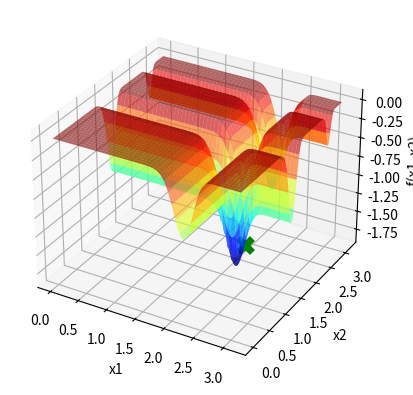
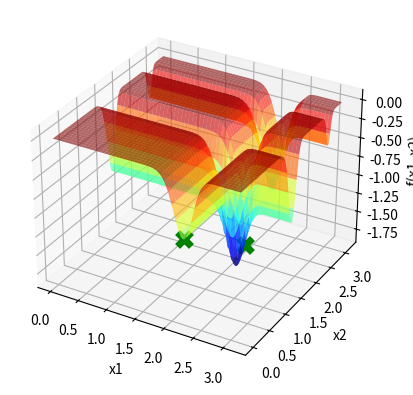

Generate these figures, in order, with matplotlib:
import statistics
import numpy as np
import matplotlib . pyplot as plt

def f(x1 , x2 ):
    return (-np.sin(x1) * np.sin((x1**2)/np.pi)**20 - np.sin(x2) * np.sin((2 * x2**2)/np.pi)**20)

x1 = np.linspace ( 0 , np.pi ,1000)

X1, X2 = np.meshgrid(x1, x1)
Y = f(X1, X2)

fig = plt.figure()
ax = fig.add_subplot(111, projection='3d')
ax.plot_surface(X1, X2, Y, cmap='jet', alpha=0.6)

ax.set_xlabel('x1')
ax.set_ylabel('x2')
ax.set_zlabel('f(x1, x2)')

moda_x1 = []
moda_x2 = []
moda_f = []

p = 0
while p < 100:
    itMax = 1000


    X0_1 = np.pi
    X0_2 = 0
    E = 1
    maxNeighbor = 20
    Hill_Xbest1 = X0_1
    Hill_Xbest2 = X0_2
    Hill_Fbest = f(Hill_Xbest1, Hill_Xbest2)
    k = 0
    melhoria = True

    contador = 0
    while k < itMax and melhoria:
        l = 0
        melhoria = False
        while l < maxNeighbor:
            l += 1
            y1 = np.random.uniform(low=Hill_Xbest1 - E, high=Hill_Xbest1 + E)
            y2 = np.random.uniform(low=Hill_Xbest2 - E, high=Hill_Xbest2 + E)
            F = f(y1, y2)
            
            if F < Hill_Fbest:
                contador = 0
                Hill_Xbest1 = y1
                Hill_Xbest2 = y2
                Hill_Fbest = F
                melhoria = True
                break
            else:
                contador += 1
        if contador == 50:
            break
        k += 1
    moda_x1.append(Hill_Xbest1)
    moda_x2.append(Hill_Xbest2)
    moda_f.append(Hill_Fbest)

    p+=1


# Calcula a moda
moda_x1 = np.array(moda_x1)
moda_x2 = np.array(moda_x2)
moda_f = np.array(moda_f)

moda_x1_final = statistics.mode(moda_x1)
moda_x2_final = statistics.mode(moda_x2)
moda_f_final = statistics.mode(moda_f)

# Plota a moda no gráfico
ax.scatter(moda_x1_final, moda_x2_final, moda_f_final, marker='x', color='green', s=100, linewidths=5)
plt.show()

        
    


ax.scatter(Hill_Xbest1, Hill_Xbest2, Hill_Fbest, marker='x', color='green',s=100,linewidths=5)

plt.show()
